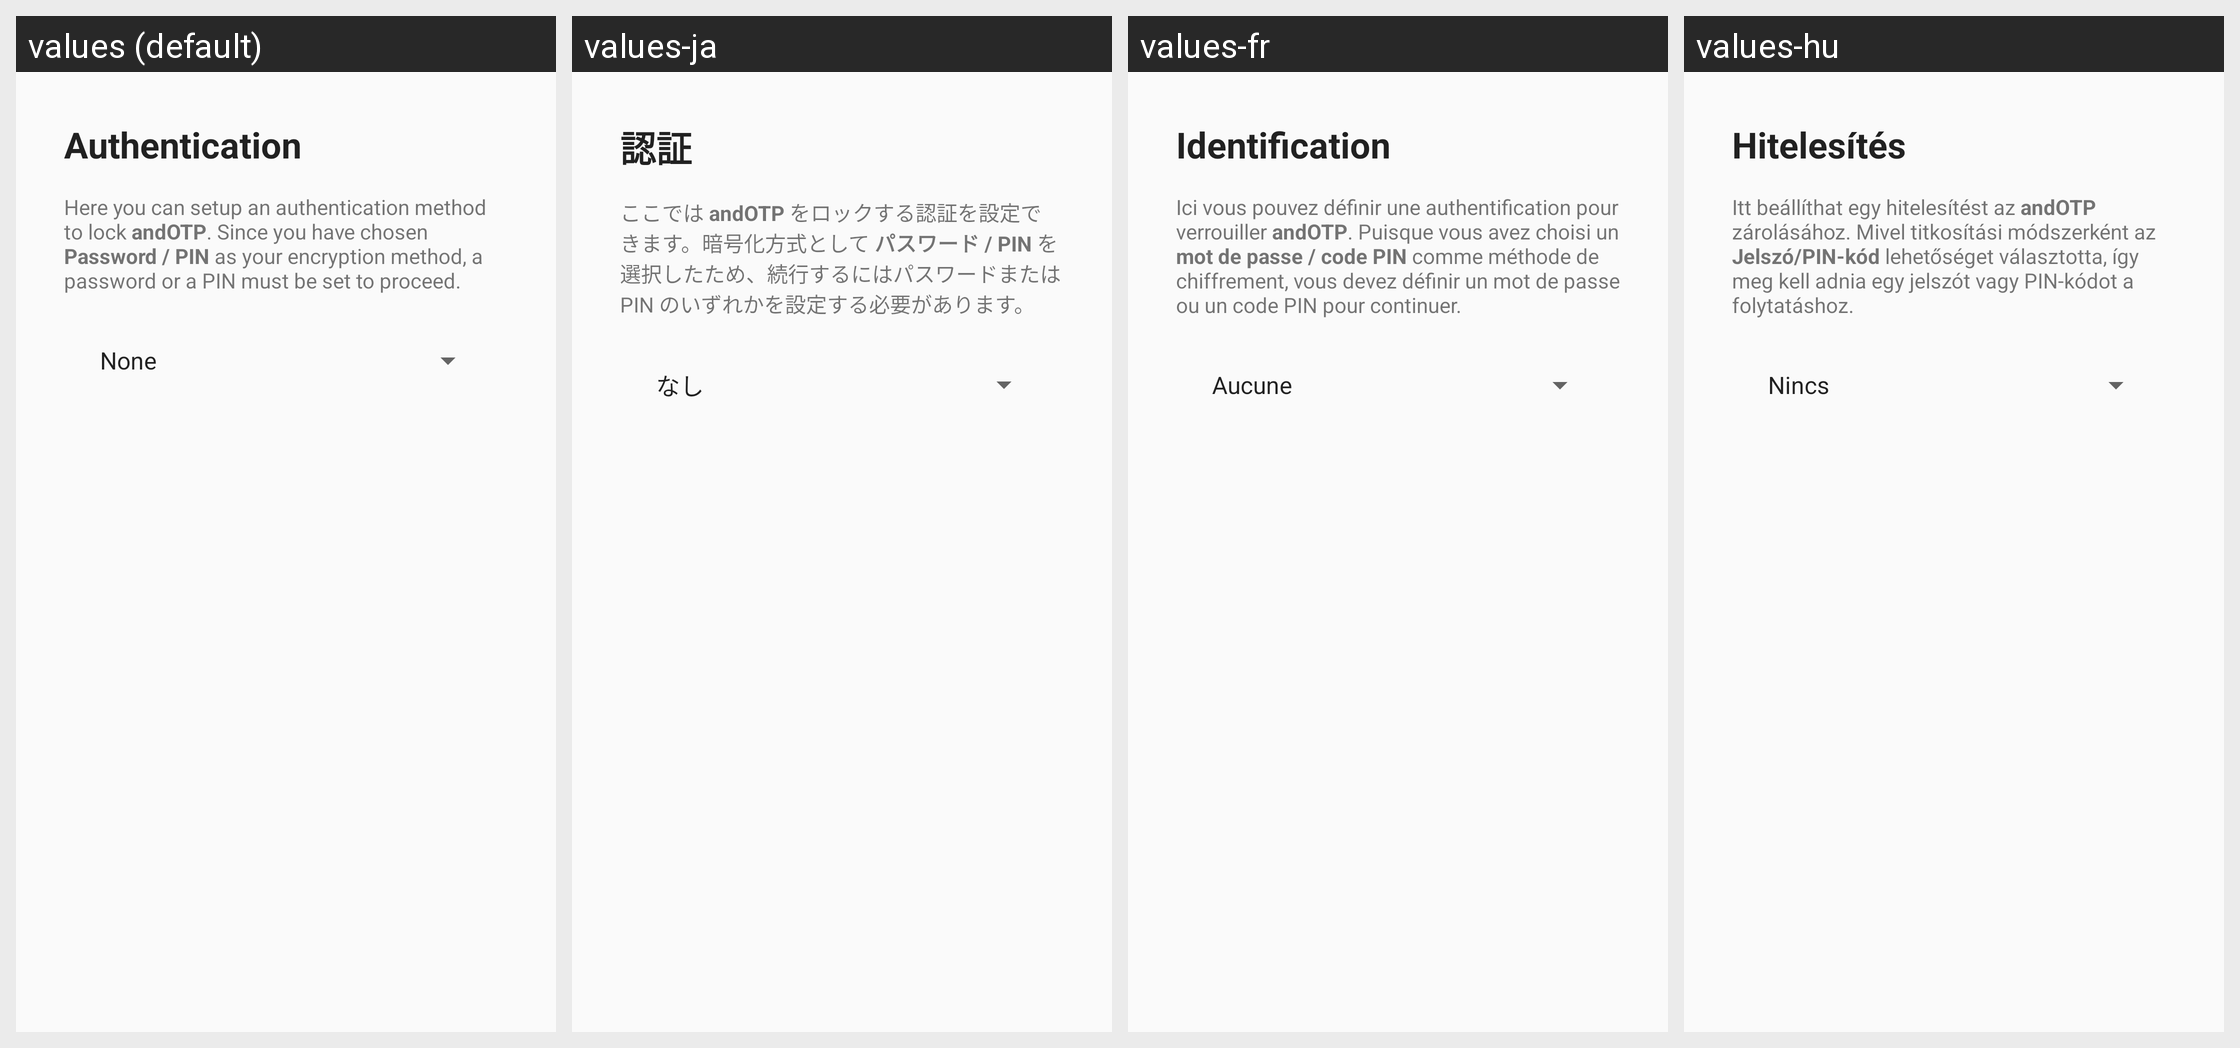

Translations of the strings shown on this Android screen, per locale in the grid:
Android screen res/layout/component_intro_authentication.xml rendered under 4 locales, left to right: values (default), values-ja, values-fr, values-hu. Device: Nexus 5 (rendered at 1080×1920; each locale shown at half size, 540×960, under a caption strip naming it); theme AppTheme.
Other locales in the repository, not shown: values-ar, values-ar-rSA, values-ast, values-bg, values-bg-rBG, values-ca, values-ca-rES, values-cs, values-cs-rCZ, values-de, values-de-rDE, values-el, values-el-rGR, values-es, values-es-rES, values-eu, values-fa, values-fa-rIR, values-fr-rFR, values-gl, values-gl-rES, values-he, values-hi, values-hi-rIN, values-hu-rHU, values-in, values-it, values-it-rIT, values-iw, values-ja-rJP, values-ko-rKR, values-nb-rNO, values-nl, values-nl-rNL, values-no-rNO, values-pl, values-pl-rPL, values-pt-rBR, values-ru, values-ru-rRU, values-sk, values-sl, values-sl-rSI, values-sr, values-sv, values-sv-rSE, values-tr, values-tr-rTR, values-uk, values-uk-rUA, values-zh-rCN, values-zh-rTW.
Strings drawn on this screen, with the default value and each locale's value (text and hints the layout hard-codes, and strings that could not be matched under every locale, appear in the picture but are not listed):

settings_title_auth
  values: Authentication
  values-ja: 認証
  values-fr: Identification
  values-hu: Hitelesítés

intro_slide3_desc_password
  values: Here you can setup an authentication method to lock andOTP. Since you have chosen Password / PIN as your encryption method, a password or a PIN must be set to proceed.
  values-ja: ここでは andOTP をロックする認証を設定できます。暗号化方式として パスワード / PIN を選択したため、続行するにはパスワードまたは PIN のいずれかを設定する必要があります。
  values-fr: Ici vous pouvez définir une authentification pour verrouiller andOTP. Puisque vous avez choisi un mot de passe / code PIN comme méthode de chiffrement, vous devez définir un mot de passe ou un code PIN pour continuer.
  values-hu: Itt beállíthat egy hitelesítést az andOTP zárolásához. Mivel titkosítási módszerként az Jelszó/PIN-kód lehetőséget választotta, így meg kell adnia egy jelszót vagy PIN-kódot a folytatáshoz.
